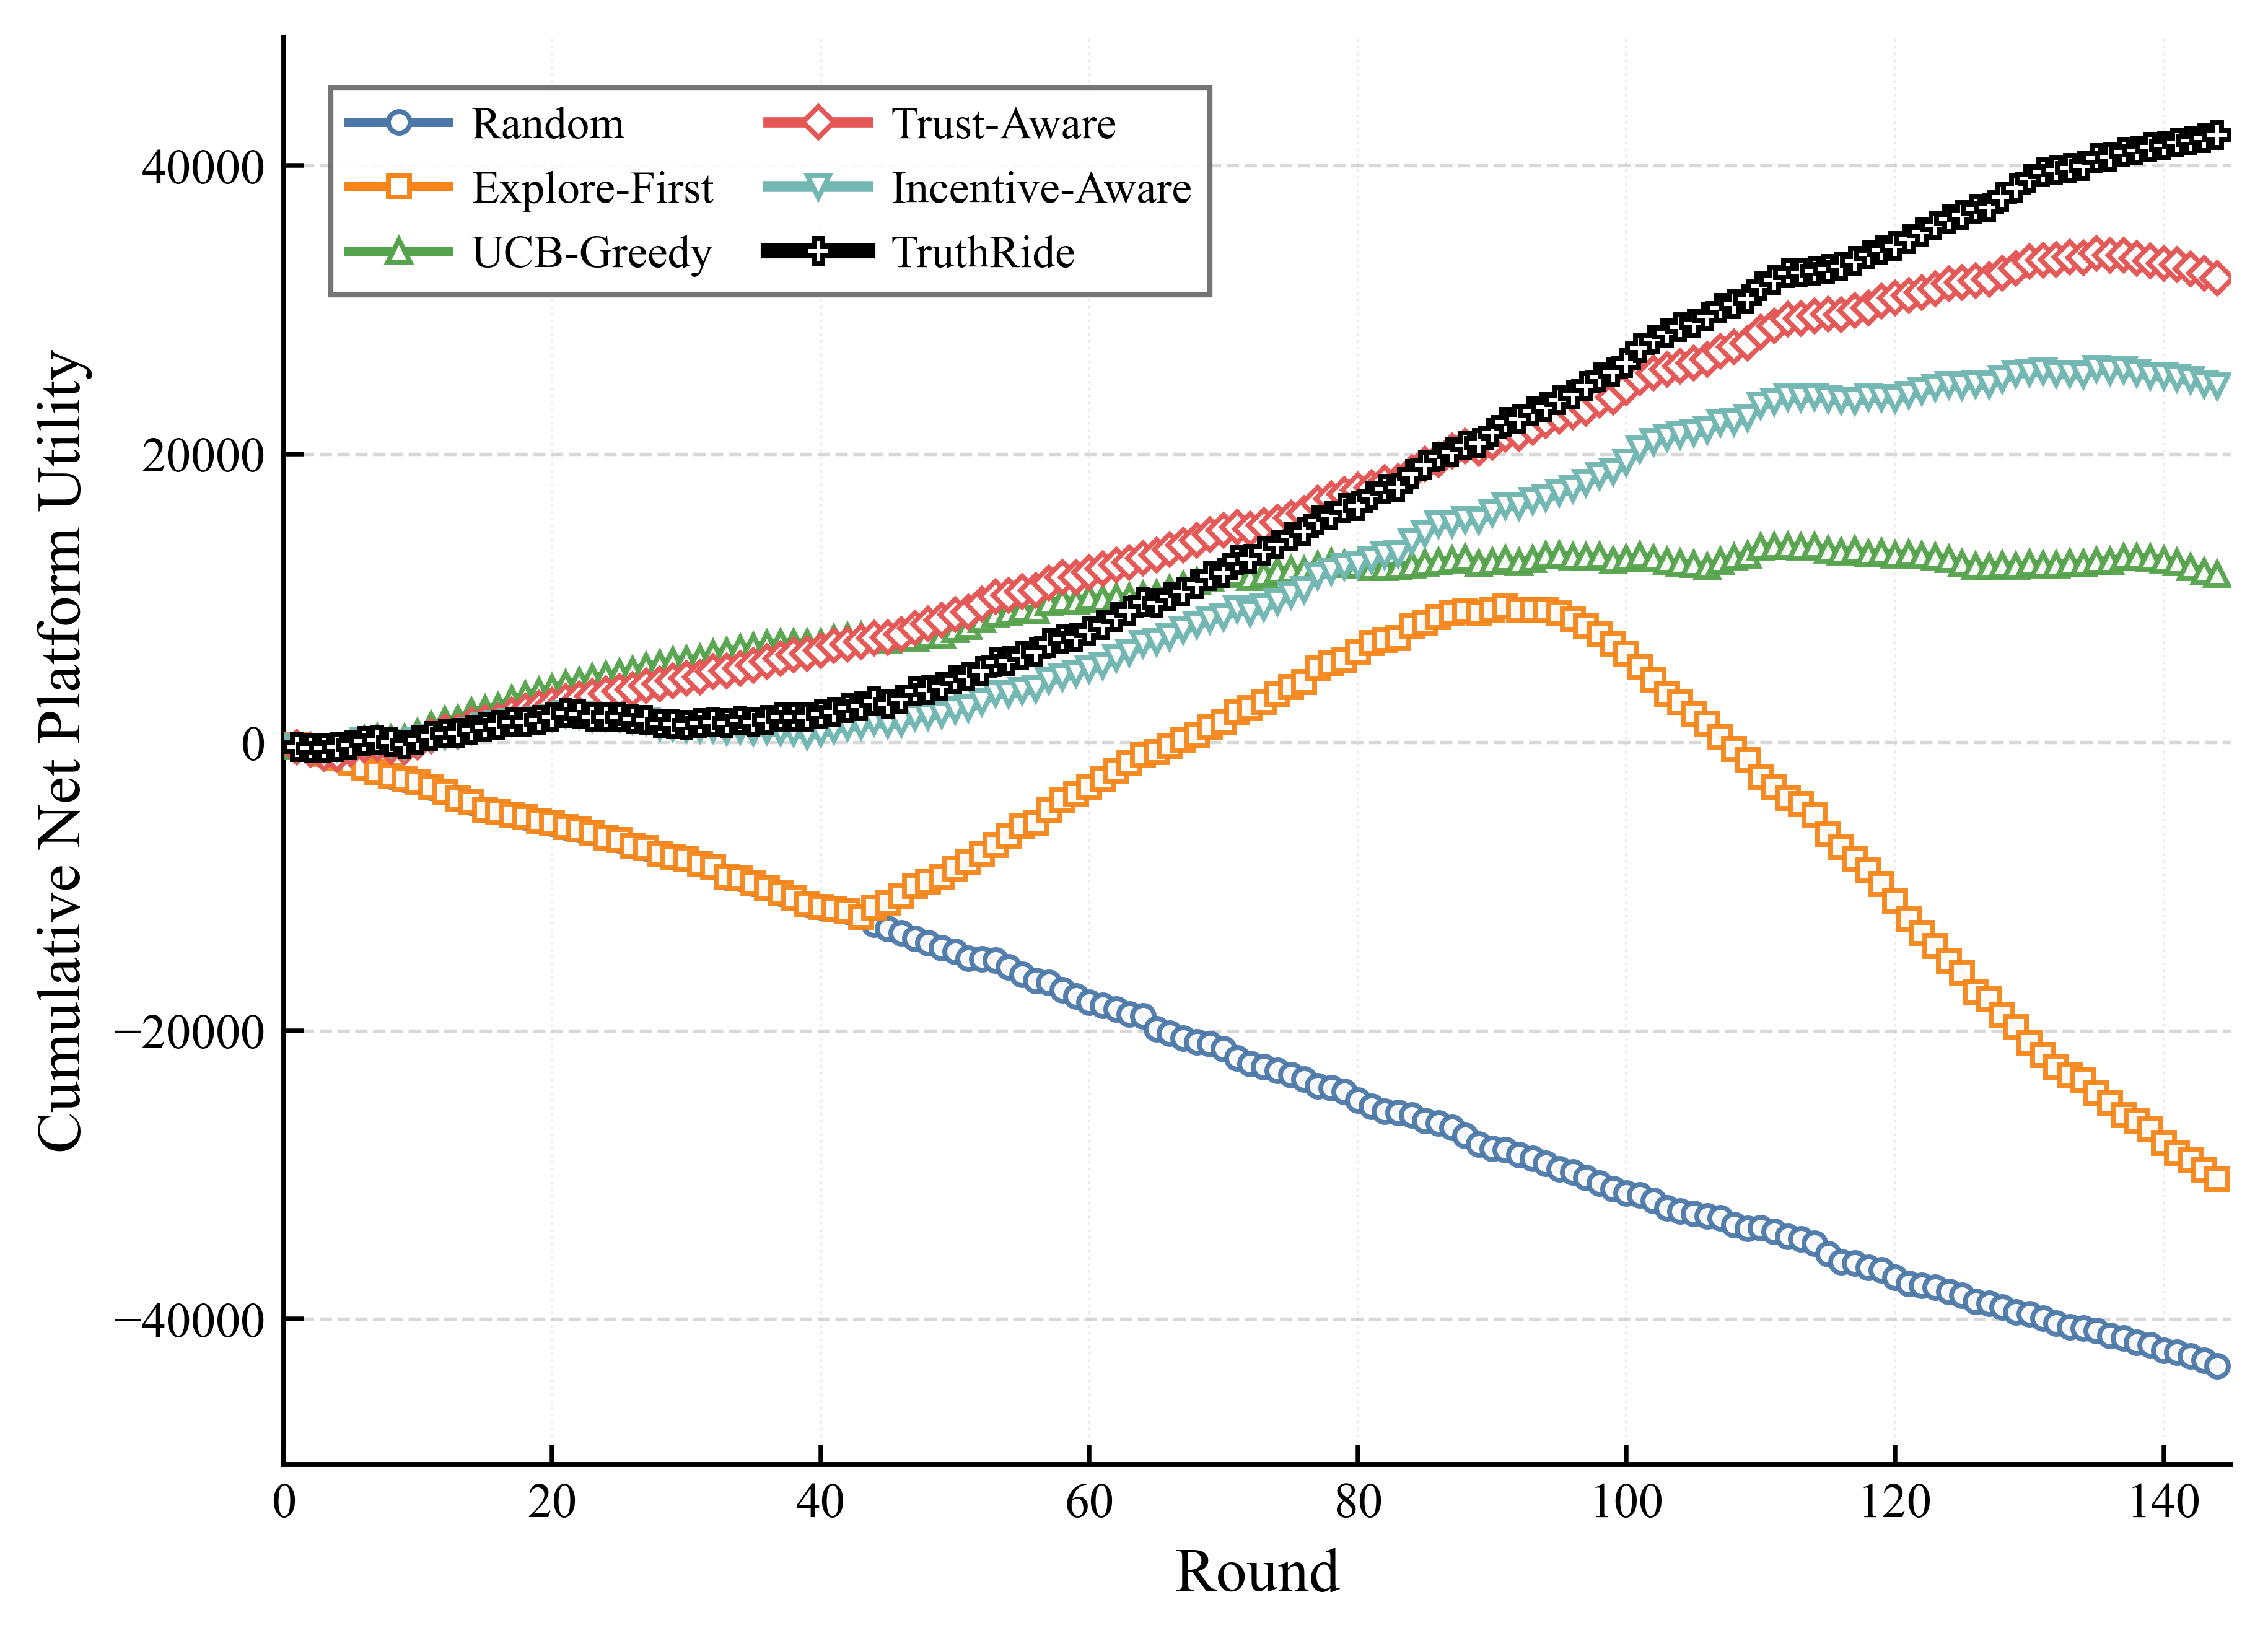

The Python source for this figure:
import csv
import json
from pathlib import Path

import matplotlib
matplotlib.use("Agg")
import matplotlib.pyplot as plt
from matplotlib.lines import Line2D


SERIES_CONFIG = [
    {
        "label": "Random",
        "csv_key": "random",
        "path": "experiment2_random_longrun_round_results.json",
        "color": "#4C78A8",
        "marker": "o",
        "linestyle": "-",
        "linewidth": 1.8,
        "markersize": 4.2,
        "alpha": 0.95,
        "zorder": 3,
    },
    {
        "label": "Explore-First",
        "csv_key": "epsilon_first",
        "path": "experiment2_epsilon_first_longrun_round_results.json",
        "color": "#F58518",
        "marker": "s",
        "linestyle": "-",
        "linewidth": 1.8,
        "markersize": 4.0,
        "alpha": 0.95,
        "zorder": 3,
    },
    {
        "label": "UCB-Greedy",
        "csv_key": "cmab",
        "path": "experiment2_cmab_longrun_round_results.json",
        "color": "#54A24B",
        "marker": "^",
        "linestyle": "-",
        "linewidth": 1.8,
        "markersize": 4.4,
        "alpha": 0.95,
        "zorder": 4,
    },
    {
        "label": "Trust-Aware",
        "csv_key": "cmab_trust",
        "path": "experiment2_cmab_trust_round_results.json",
        "color": "#E45756",
        "marker": "D",
        "linestyle": "-",
        "linewidth": 2.0,
        "markersize": 4.2,
        "alpha": 0.98,
        "zorder": 4,
    },
    {
        "label": "Incentive-Aware",
        "csv_key": "cmab_trust_pgrd",
        "path": "experiment2_cmab_trust_pgrd_round_results.json",
        "color": "#72B7B2",
        "marker": "v",
        "linestyle": "-",
        "linewidth": 2.1,
        "markersize": 4.3,
        "alpha": 0.98,
        "zorder": 4,
    },
    {
        "label": "TruthRide",
        "csv_key": "truthride",
        "path": "experiment2_cmab_trust_pgrd_lgsc_round_results.json",
        "color": "#000000",
        "marker": "P",
        "linestyle": "-",
        "linewidth": 2.9,
        "markersize": 4.8,
        "alpha": 1.0,
        "zorder": 5,
    },
]


OUTPUT_PNG = "experiment2_Fig. 10：Cumulative Platform Utility.png"
OUTPUT_PDF = "experiment2_Fig. 10：Cumulative Platform Utility.pdf"
OUTPUT_CSV = "experiment2_Fig. 10：Cumulative Platform Utility.csv"
METRIC_KEY = "cumulative_platform_utility"
LEGEND_MODE = "manual"
LEGEND_LOC = "upper center"
LEGEND_BBOX_TO_ANCHOR = (0.25, 0.98)
LEGEND_NCOL = 2
YLIM_MODE = "auto"
YLIM = None


def load_round_results(path):
    with Path(path).open("r", encoding="utf-8") as f:
        records = json.load(f)
    return [item for item in records if int(item.get("num_tasks", 0)) > 0]


def save_plot_data_csv(output_csv, rounds, series_rows, series_config):
    headers = ["round"] + [config["csv_key"] for config in series_config]
    with open(output_csv, "w", encoding="utf-8-sig", newline="") as f:
        writer = csv.writer(f)
        writer.writerow(headers)
        for idx, round_id in enumerate(rounds):
            row = [round_id]
            for values in series_rows:
                row.append(values[idx])
            writer.writerow(row)


def set_figure_style():
    plt.rcParams.update(
        {
            "font.family": "serif",
            "font.serif": ["Times New Roman", "Times", "DejaVu Serif"],
            "mathtext.fontset": "stix",
            "font.size": 10.0,
            "axes.labelsize": 12.0,
            "xtick.labelsize": 9.6,
            "ytick.labelsize": 9.6,
            "legend.fontsize": 8.8,
            "axes.linewidth": 0.95,
            "pdf.fonttype": 42,
            "ps.fonttype": 42,
            "figure.dpi": 150,
            "savefig.dpi": 600,
        }
    )


def plot_figure():
    set_figure_style()

    fig, ax = plt.subplots(figsize=(6.2, 4.8))
    fig.patch.set_facecolor("white")
    ax.set_facecolor("white")
    ax.set_axisbelow(True)
    csv_rounds = None
    csv_series_rows = []
    legend_handles = []
    y_values_all = []

    for config in SERIES_CONFIG:
        rounds = load_round_results(config["path"])
        x = [int(item["round_id"]) for item in rounds]
        y = [float(item[METRIC_KEY]) for item in rounds]

        if csv_rounds is None:
            csv_rounds = x
        csv_series_rows.append(y)
        y_values_all.extend(y)

        ax.plot(
            x,
            y,
            label=config["label"],
            color=config["color"],
            marker=config["marker"],
            linestyle=config["linestyle"],
            linewidth=config["linewidth"],
            markersize=config["markersize"],
            markevery=1,
            markerfacecolor="white",
            markeredgewidth=0.95,
            alpha=config["alpha"],
            zorder=config["zorder"],
            solid_capstyle="round",
            solid_joinstyle="round",
            antialiased=True,
        )
        legend_handles.append(
            Line2D(
                [0],
                [0],
                label=config["label"],
                color=config["color"],
                linestyle=config["linestyle"],
                linewidth=config["linewidth"],
                marker=config["marker"],
                markersize=config["markersize"],
                markerfacecolor="white",
                markeredgewidth=0.95,
            )
        )

    ax.set_xlabel("Round")
    ax.set_ylabel("Cumulative Net Platform Utility")
    ax.set_xlim(0, 145)
    ax.set_xticks(range(0, 141, 20))
    if YLIM_MODE == "manual" and YLIM is not None:
        ax.set_ylim(*YLIM)
    elif y_values_all:
        y_min = min(y_values_all)
        y_max = max(y_values_all)
        margin = max((y_max - y_min) * 0.08, 200.0)
        ax.set_ylim(y_min - margin, y_max + margin)

    ax.grid(
        True,
        axis="y",
        which="major",
        linestyle="--",
        linewidth=0.65,
        color="#b8b8b8",
        alpha=0.55,
    )
    ax.grid(
        True,
        axis="x",
        which="major",
        linestyle=":",
        linewidth=0.5,
        color="#c7c7c7",
        alpha=0.35,
    )

    ax.spines["top"].set_visible(False)
    ax.spines["right"].set_visible(False)
    ax.spines["bottom"].set_linewidth(0.95)
    ax.spines["left"].set_linewidth(0.95)
    ax.tick_params(axis="both", which="both", direction="in", top=False, right=False, length=3.8, width=0.9)

    legend_kwargs = {
        "handles": legend_handles,
        "loc": LEGEND_LOC if LEGEND_MODE == "manual" else "best",
        "ncol": LEGEND_NCOL,
        "frameon": True,
        "fancybox": False,
        "framealpha": 0.9,
        "facecolor": "white",
        "edgecolor": "#666666",
        "handlelength": 2.2,
        "handletextpad": 0.5,
        "columnspacing": 1.2,
        "labelspacing": 0.5,
    }
    if LEGEND_MODE == "manual":
        legend_kwargs["bbox_to_anchor"] = LEGEND_BBOX_TO_ANCHOR
    ax.legend(**legend_kwargs)

    fig.subplots_adjust(left=0.14, right=0.985, bottom=0.16, top=0.96)
    fig.savefig(OUTPUT_PNG, bbox_inches="tight")
    fig.savefig(OUTPUT_PDF, bbox_inches="tight")
    plt.close(fig)
    save_plot_data_csv(OUTPUT_CSV, csv_rounds, csv_series_rows, SERIES_CONFIG)

    print(f"Saved {OUTPUT_PNG}")
    print(f"Saved {OUTPUT_PDF}")
    print(f"Saved {OUTPUT_CSV}")


if __name__ == "__main__":
    plot_figure()
